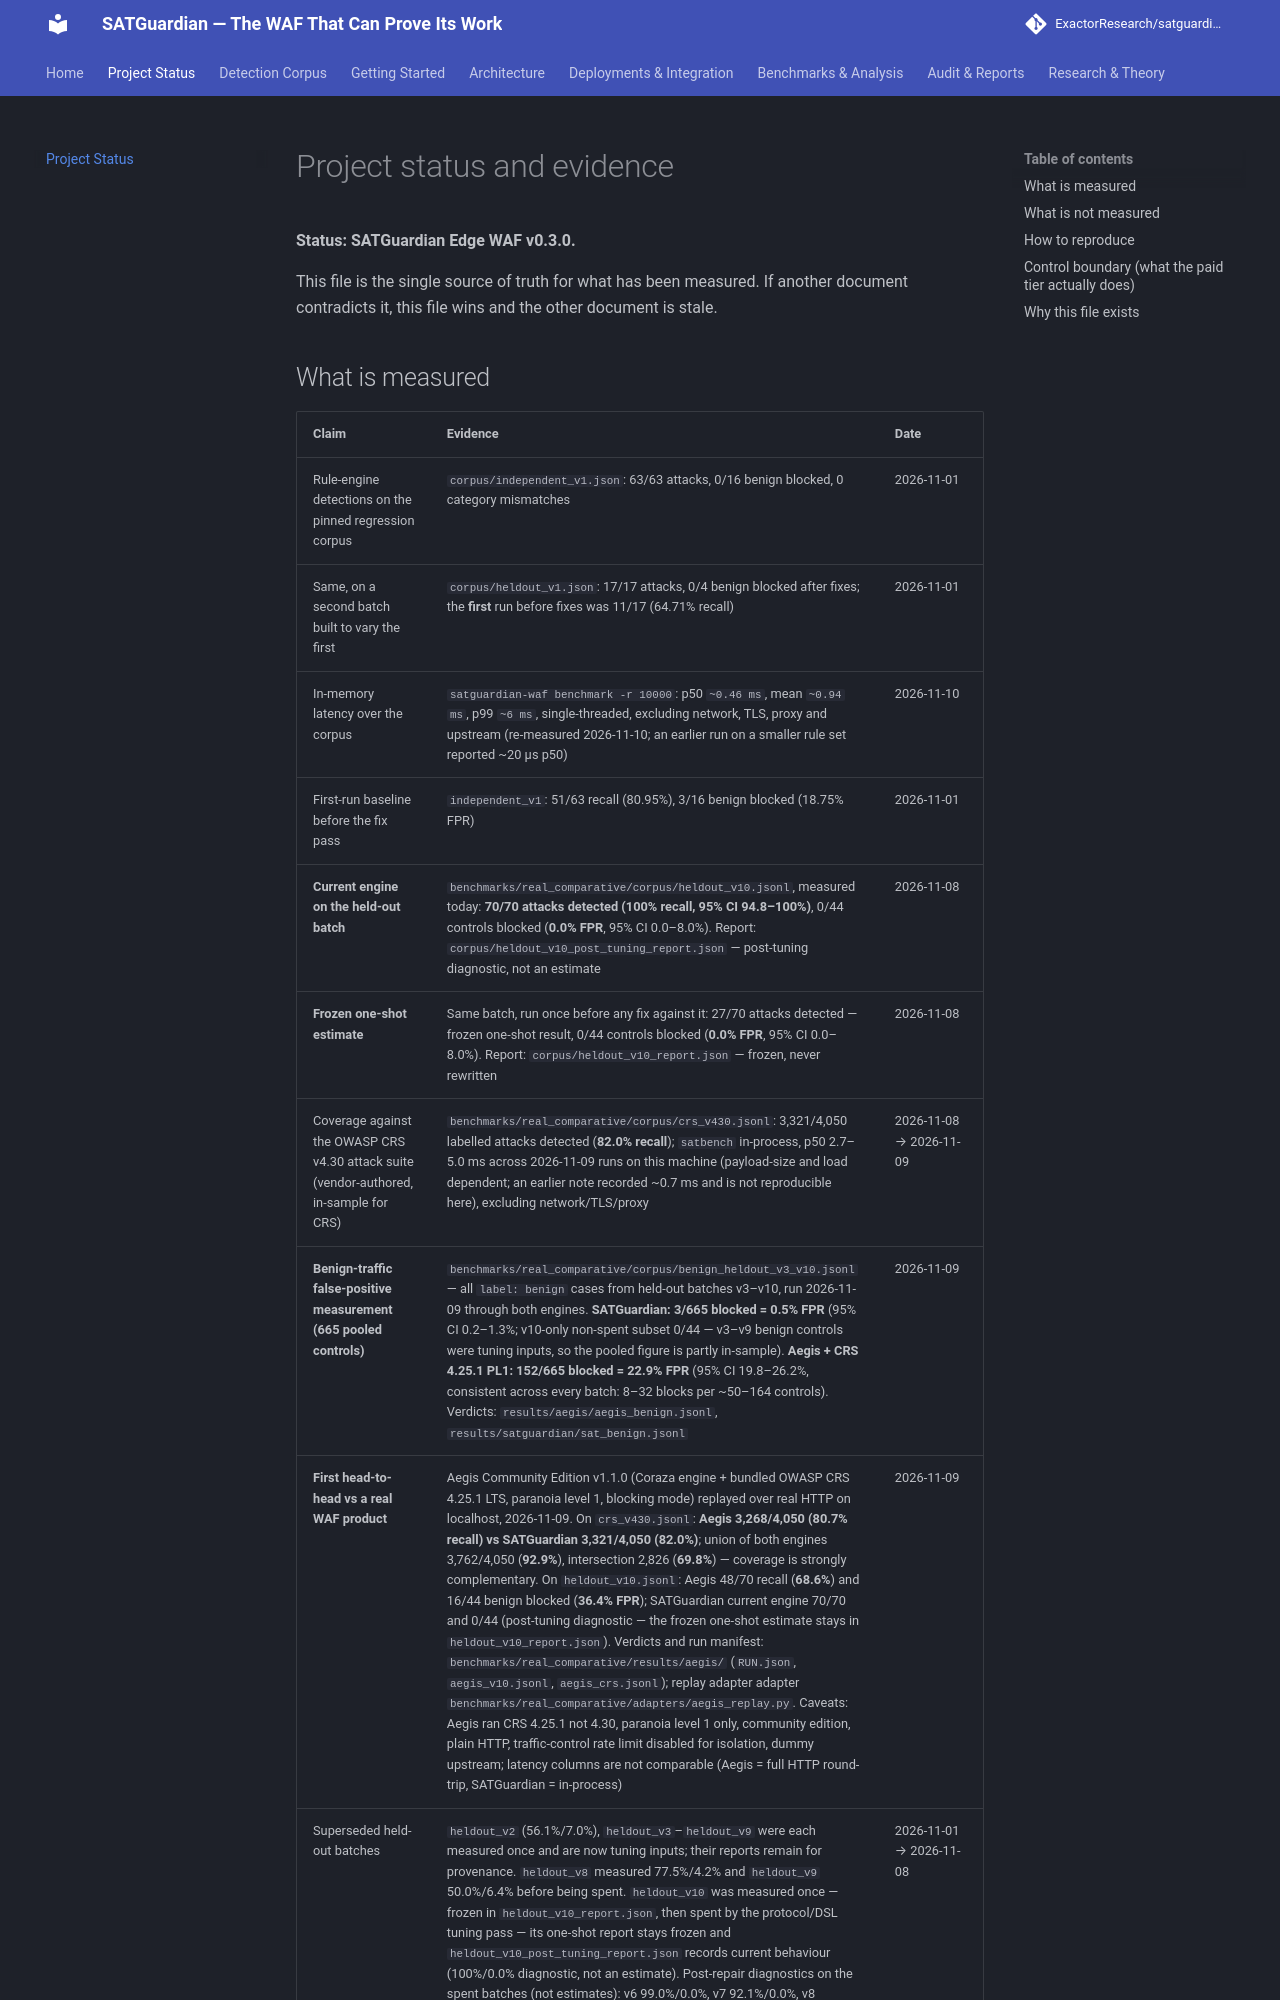

repository: ExactorResearch/satguardian · page: status/index.html · generator: mkdocs

# Project status and evidence

**Status: SATGuardian Edge WAF v0.3.0.**

This file is the single source of truth for what has been measured. If another
document contradicts it, this file wins and the other document is stale.
